Photos from the image-classification dataset "dataset" in the GitHub repository ananya-byte/AlzheimerDataset. Its 4 classes are: mild dementia, moderate dementia, non-demented, very mild dementia.

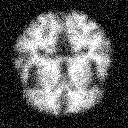
Label: mild dementia

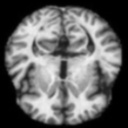
Label: very mild dementia

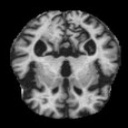
Label: moderate dementia

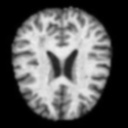
Label: non-demented

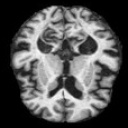
Label: mild dementia

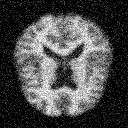
Label: very mild dementia
